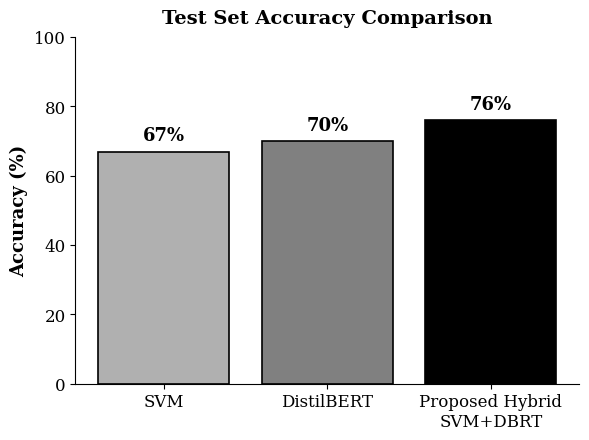

Write Python code to recreate this figure. (Note: this script raises an exception after producing the figure.)
# ==========================================================
# CLASS DISTRIBUTION PLOT (Clean IEEE Style)
# - Large value labels
# - No grid
# - White background
# - Publication ready
# ==========================================================

import os
import matplotlib.pyplot as plt

# -----------------------------
# Typography Setup
# -----------------------------
plt.rcParams.update({
    "font.family": "serif",
    "font.serif": ["Times New Roman", "DejaVu Serif", "serif"],
    "font.size": 12,
    "axes.labelsize": 13,
    "axes.titlesize": 14,
    "xtick.labelsize": 12,
    "ytick.labelsize": 12,
    "figure.dpi": 300,
    "savefig.bbox": "tight",
})

# -----------------------------
# Example Values (replace with yours)
# -----------------------------
labels = ["SVM", "DistilBERT", "Proposed Hybrid\nSVM+DBRT"]
values = [67, 70, 76]   # percentages

# Professional color emphasis
colors = ["#B0B0B0", "#808080", "#000000"]

# -----------------------------
# Plot
# -----------------------------
fig, ax = plt.subplots(figsize=(6.5, 4.5))

bars = ax.bar(
    labels,
    values,
    color=colors,
    edgecolor="black",
    linewidth=1.2
)

ax.set_ylabel("Accuracy (%)", fontweight="bold")
ax.set_ylim(0, 100)

# Remove grid and extra spines
ax.grid(False)
ax.spines["top"].set_visible(False)
ax.spines["right"].set_visible(False)

# Add large value labels
for bar in bars:
    height = bar.get_height()
    ax.text(
        bar.get_x() + bar.get_width() / 2,
        height + 2,
        f"{int(height)}%",
        ha="center",
        va="bottom",
        fontsize=13,
        fontweight="bold"
    )

ax.set_title("Test Set Accuracy Comparison", fontweight="bold", pad=10)

# -----------------------------
# Save
# -----------------------------
BASE_DIR = os.path.dirname(os.path.abspath(__file__))
OUTPUT_PATH = os.path.join(BASE_DIR, "final_accuracy_distribution.pdf")

plt.savefig(OUTPUT_PATH)
plt.close()

print("Professional distribution chart generated.")
print("Saved to:", OUTPUT_PATH)
